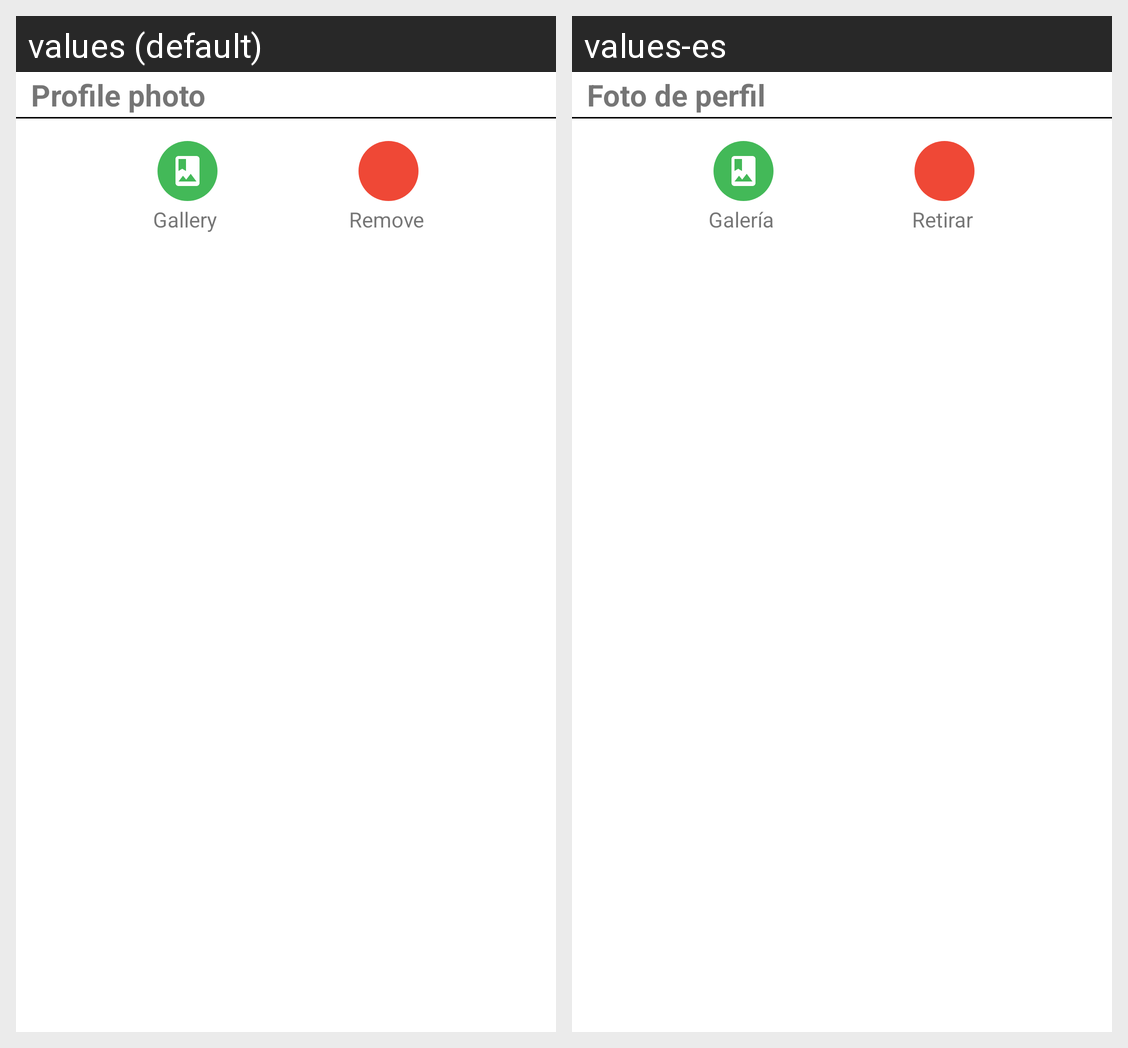

The same Android screen rendered under two of its app's locales, left to right. List the strings drawn on it with the default value and each locale's translation.
Android screen res/layout/popup_picture_option_layout.xml rendered under 2 locales, left to right: values (default), values-es. Device: Nexus 5 (rendered at 1080×1920; each locale shown at half size, 540×960, under a caption strip naming it); theme AppTheme.
Strings drawn on this screen, with the default value and each locale's value (text and hints the layout hard-codes, and strings that could not be matched under every locale, appear in the picture but are not listed):

str_profile_photo
  values: Profile photo
  values-es: Foto de perfil

str_gallery
  values: Gallery
  values-es: Galería

str_remove
  values: Remove
  values-es: Retirar
